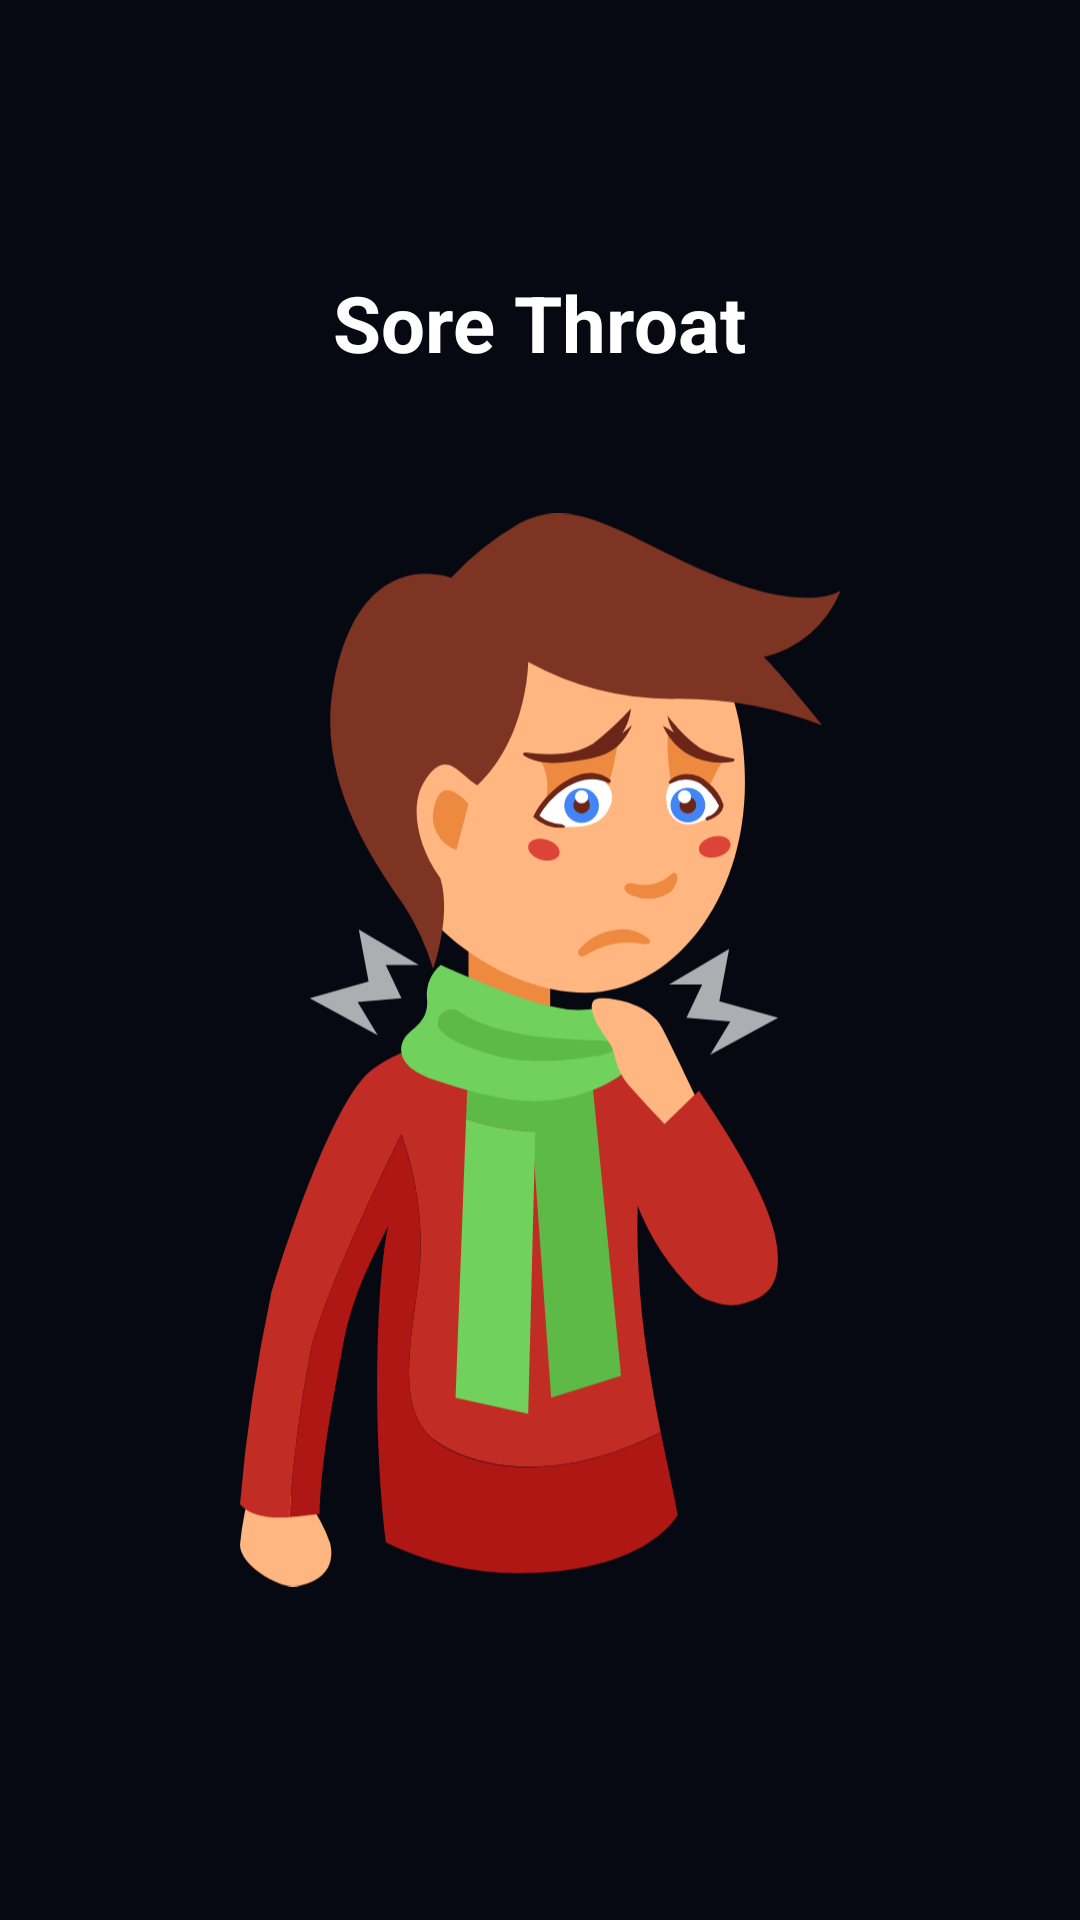

Write the Android layout XML for this screen, with the resource values it uses.
<!-- AndroidManifest.xml: application theme AppTheme -->
<!-- res/layout/fragment_sore_throat.xml -->
<?xml version="1.0" encoding="utf-8"?>
<RelativeLayout xmlns:android="http://schemas.android.com/apk/res/android"
    xmlns:tools="http://schemas.android.com/tools"
    android:layout_width="match_parent"
    android:layout_height="match_parent"
    android:background="@color/background"
    android:gravity="center"
    tools:context=".Symptoms.SymptomFragments.SoreThroatFragment">

    <LinearLayout
        android:layout_width="wrap_content"
        android:layout_height="wrap_content"
        android:layout_margin="40dp"
        android:background="@drawable/card_shape"
        android:backgroundTint="@color/listbackground"
        android:orientation="vertical"

        >

        <TextView
            android:layout_width="wrap_content"
            android:layout_height="wrap_content"
            android:layout_gravity="center"
            android:layout_marginTop="15dp"
            android:padding="5dp"
            android:text="Sore Throat"
            android:textColor="@color/white"
            android:textSize="@dimen/card_title_text_size"
            android:textStyle="bold" />

        <ImageView
            android:layout_width="wrap_content"
            android:layout_height="wrap_content"
            android:layout_gravity="center"
            android:elevation="40dp"
            android:outlineAmbientShadowColor="@color/colorAccent"
            android:padding="20dp"

            android:paddingStart="40dp"
            android:paddingEnd="40dp"
            android:src="@drawable/ic_sore_throat" />












    </LinearLayout>

</RelativeLayout>
<!-- resources referenced by this layout -->
<resources>
  <color name="background">#070912</color>
  <color name="colorAccent">#03DAC5</color>
  <color name="listbackground">#181C27</color>
  <color name="white">#FFFFFF</color>
  
      ////
  <dimen name="card_description_text_size">18dp</dimen>
  <dimen name="card_title_text_size">26dp</dimen>
  <!-- drawable ic_sore_throat: vector/xml drawable (drawable, 7908 chars, omitted) -->
  <string name="coverwhilesneezing_card_description">"Cover your nose and mouth with your bent elbow or a tissue when you cough or sneeze."</string>
      //Stay at home
  <style name="AppTheme" parent="Theme.MaterialComponents.Light.NoActionBar">
          
          <item name="colorPrimary">@color/background</item>
          <item name="colorPrimaryDark">@color/background</item>
          <item name="colorAccent">@color/colorAccent</item>
      </style>
</resources>
